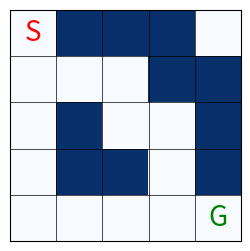
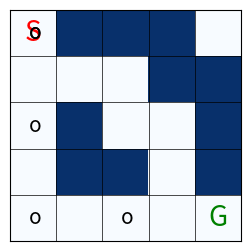
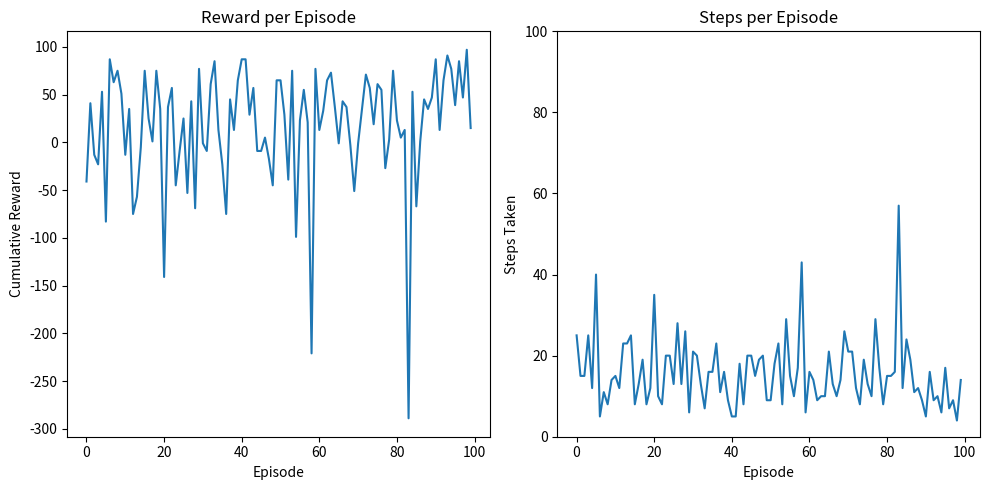
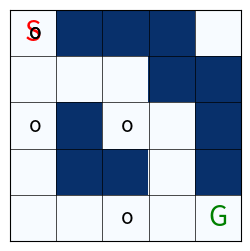

Source code (Python) for these figures, in order:
import numpy as np
import matplotlib.pyplot as plt

class Maze:
    """Represents a maze environment."""
    def __init__(self, maze, start_position, goal_position):
        """
        Create Maze object given maze configuration in the parameters and with
        start and goal positions.

        Instance Variables:
        :self.maze: numpy ndarray, Represents the layout of the maze.
        :self.maze_height: int, Represents the height of the maze
          (number of rows).
        :self.maze_width: int, Represents the width of the maze
          (number of columns).
        :self.start_position: tuple, Represents the starting position
          (row, column) in the maze.
        :self.goal_position: tuple, Represents the goal position (row, column)
          in the maze.

        Parameters:
        :param maze: numpy ndarray, Represents the layout of the maze where 0
          represents a clear path and 1 represents a wall.
        :param start_position: tuple, Represents the starting position
          (row, column) in the maze.
        :param goal_position: tuple, Represents the goal position (row, column)
          in the maze.
        """
        self.maze = maze
        self.maze_height = maze.shape[0]
        self.maze_width = maze.shape[1]
        self.start_position = start_position
        self.goal_position = goal_position

    def show_maze(self, path=None):
        """
        Displays the maze with start and goal positions marked.

        :param path: list of tuples, Represents the path taken by the agent.
        """
        plt.figure(figsize=(3,3))
        plt.imshow(self.maze, cmap='Blues')
        plt.text(self.start_position[0], self.start_position[1], 'S',
                  ha='center', va='center', color='red', fontsize=20)
        plt.text(self.goal_position[0], self.goal_position[1], 'G',
                  ha='center', va='center', color='green', fontsize=20)
        if path:
            for position in path:
                plt.text(position[0]-0.1, position[1], "o", va='center',
                         color='black', fontsize=15)
        for i in range(self.maze.shape[0] + 1):
            plt.axhline(i - 0.5, color='black', linewidth=0.5)
        for j in range(self.maze.shape[1] + 1):
            plt.axvline(j - 0.5, color='black', linewidth=0.5)
        plt.xticks([]), plt.yticks([])
        plt.grid(color='black', linewidth=2)
        plt.show()

maze_layout = np.array([
    [0, 1, 1, 1, 0],
    [0, 0, 0, 1, 1],
    [0, 1, 0, 0, 1],
    [0, 1, 1, 0, 1],
    [0, 0, 0, 0, 0]
])

maze = Maze(maze_layout, (0, 0), (4, 4))
maze.show_maze()

actions = [(2, 0),
          (0, -2),
          (0, 2)]

class QLearningAgent:
    """Represents a Q-learning agent for navigating a maze environment."""
    def __init__(self, maze, learning_rate=0.9, discount_factor=0.5,
                 exploration_start=1.0, exploration_end=0.09,
                 num_episodes=3000):
        """
        Instance Variables:
        :self.q_table: numpy ndarray, to store Q-values
        :self.learning_rate: float, Learning rate
        :self.discount_factor: float, Discount factor for future rewards
        :self.exploration_start: float, Initial exploration rate
        :self.exploration_end: float, Final exploration rate
        :self.num_episodes: int, Number of episodes for training

        Parameters:
        :param maze: Maze
        :param learning_rate: float, Learning rate
        :param discount_factor: float, Discount factor for future rewards
        :param exploration_start: float, Initial exploration rate
        :param exploration_end: float, Final exploration rate
        :param num_episodes: int, Number of episodes for training
        """
        self.q_table = np.zeros((maze.maze_height, maze.maze_width, len(actions)))
        self.learning_rate = learning_rate
        self.discount_factor = discount_factor
        self.exploration_start = exploration_start
        self.exploration_end = exploration_end
        self.num_episodes = num_episodes

    def get_exploration_rate(self, current_episode):
        """
        Calculates the exploration rate for the current episode.

        :param current_episode: int, Current episode number.
        :return: float, Exploration rate for the current episode
        """
        exploration_rate = self.exploration_start * (self.exploration_end / self.exploration_start) ** (current_episode / self.num_episodes)
        return exploration_rate

    def get_action(self, state, current_episode):
        """
        Selects an action for the given state using epsilon-greedy strategy.

        :param state: tuple, Current state (row, column) in the maze
        :param current_episode: int, Current episode number
        :return: int, index of the selected action (0 for North, 1 for South, 2
          for West, 3 for East).
        """
        exploration_rate = self.get_exploration_rate(current_episode)
        if np.random.rand() < exploration_rate:
            return np.random.randint(len(actions))
        else:
            return np.argmax(self.q_table[state])

    def update_q_table(self, state, action, next_state, reward):
        """
        Updates the Q-table based on the Q-learning algorithm.

        :param state: tuple, Current state (row, column) in the maze.
        :param action: int, Index of the action taken.
        :param next_state: tuple, Next state (row, column) in the maze.
        :param reward: float, Reward received for the action.
        """
        best_next_action = np.argmax(self.q_table[next_state])
        current_q_value = self.q_table[state][action]
        max_future_reward = self.q_table[next_state][best_next_action]
        # We use `e_d_c_r` to mean expected discounted cumulative reward
        e_d_c_r = self.learning_rate * (reward + self.discount_factor * max_future_reward - current_q_value)
        new_q_value = current_q_value + e_d_c_r
        self.q_table[state][action] = new_q_value

goal_reward = 100
wall_edge_penalty = -10
step_penalty = -1

def finish_episode(agent, maze, current_episode, train=True):
    """
    Simulates the agent's movements in the maze for a single episode.

    :param agent: QLearningAgent object, Q-learning agent navigating the maze.
    :param maze: Maze object, Maze environment.
    :param current_episode: int, Current episode number.
    :param train: bool, Flag to update (or not) Q-table during training
      (default=True).
    :return: tuple of three values
      - episode_reward: float, Cumulative reward obtained during the episode.
      - episode_step: int, Total number of steps taken during the episode.
      - path: list of states visited during the episode.
    """
   
    current_state = maze.start_position
    is_done = False
    episode_reward = 0
    episode_step = 0
    path = [current_state]

    while not is_done:
        action = agent.get_action(current_state, current_episode)

        next_state = (current_state[0] + actions[action][0], current_state[1]
                      + actions[action][1])

        if next_state[0] < 0 or next_state[0] >= maze.maze_height or next_state[1] < 0 or next_state[1] >= maze.maze_width or maze.maze[next_state[1]][next_state[0]] == 1:
            reward = wall_edge_penalty
            next_state = current_state
        elif next_state == maze.goal_position:
            path.append(current_state)
            reward = goal_reward
            is_done = True
        else:
            path.append(current_state)
            reward = step_penalty

        episode_reward += reward
        episode_step += 1

        if train:
            agent.update_q_table(current_state, action, next_state, reward)

        current_state = next_state

    if next_state != maze.goal_position:
        return 0, episode_step, []

    return episode_reward, episode_step, path


def test_agent(agent, maze, num_episodes=1):
    """
    Evaluates the agent's performance in the maze.

    :param agent: QLearningAgent, Q-learning agent navigating the maze.
    :param maze: Maze
    :param num_episodes: int, Number of episodes to simulate (default=1).
    :return: tuple of two values, corresponding to:
      - episode_step: int, Total number of steps taken during the evaluation
      episode
      - episode_reward: float, Cumulative reward obtained during the evaluation
      episode
    """
    episode_reward, episode_step, path = finish_episode(agent, maze,
                                                        num_episodes,
                                                        train=False)
    if path == []:
      print("No path found")
    else:
      print("Learned Path:")
      for row, col in path:
          print(f"({row}, {col})-> ", end='')
      print("Goal!")

    print("Number of steps:", episode_step)
    print("Total reward:", episode_reward)

    maze.show_maze(path)

    return episode_step, episode_reward

agent = QLearningAgent(maze)
test_agent(agent, maze)

def train_agent(agent, maze, num_episodes=100):
    """
    Trains the Q-learning agent to navigate the maze.

    :param agent: QLearningAgent, agent navigating the maze
    :param maze: Maze
    :param num_episodes: int, Number of episodes for training (default=100)
    """
    episode_rewards = []
    episode_steps = []

    for episode in range(num_episodes):
        episode_reward, episode_step, path = finish_episode(agent, maze,
                                                            episode,
                                                            train=True)

        episode_rewards.append(episode_reward)
        episode_steps.append(episode_step)
    if episode_reward == 0:
      print ("No path found")
    else:
      plt.figure(figsize=(10, 5))
      plt.subplot(1, 2, 1)
      plt.plot(episode_rewards)
      plt.xlabel('Episode')
      plt.ylabel('Cumulative Reward')
      plt.title('Reward per Episode')
      print(episode_rewards)
      average_reward = sum(episode_rewards) / len(episode_rewards)
      print(f"The average reward is: {average_reward}")

      plt.subplot(1, 2, 2)
      plt.plot(episode_steps)
      plt.xlabel('Episode')
      plt.ylabel('Steps Taken')
      plt.ylim(0, 100)
      plt.title('Steps per Episode')

      average_steps = sum(episode_steps) / len(episode_steps)
      print(f"The average steps is: {average_steps}")

      plt.tight_layout()
      plt.show()

train_agent(agent, maze, num_episodes=100)

test_agent(agent, maze, num_episodes=100)